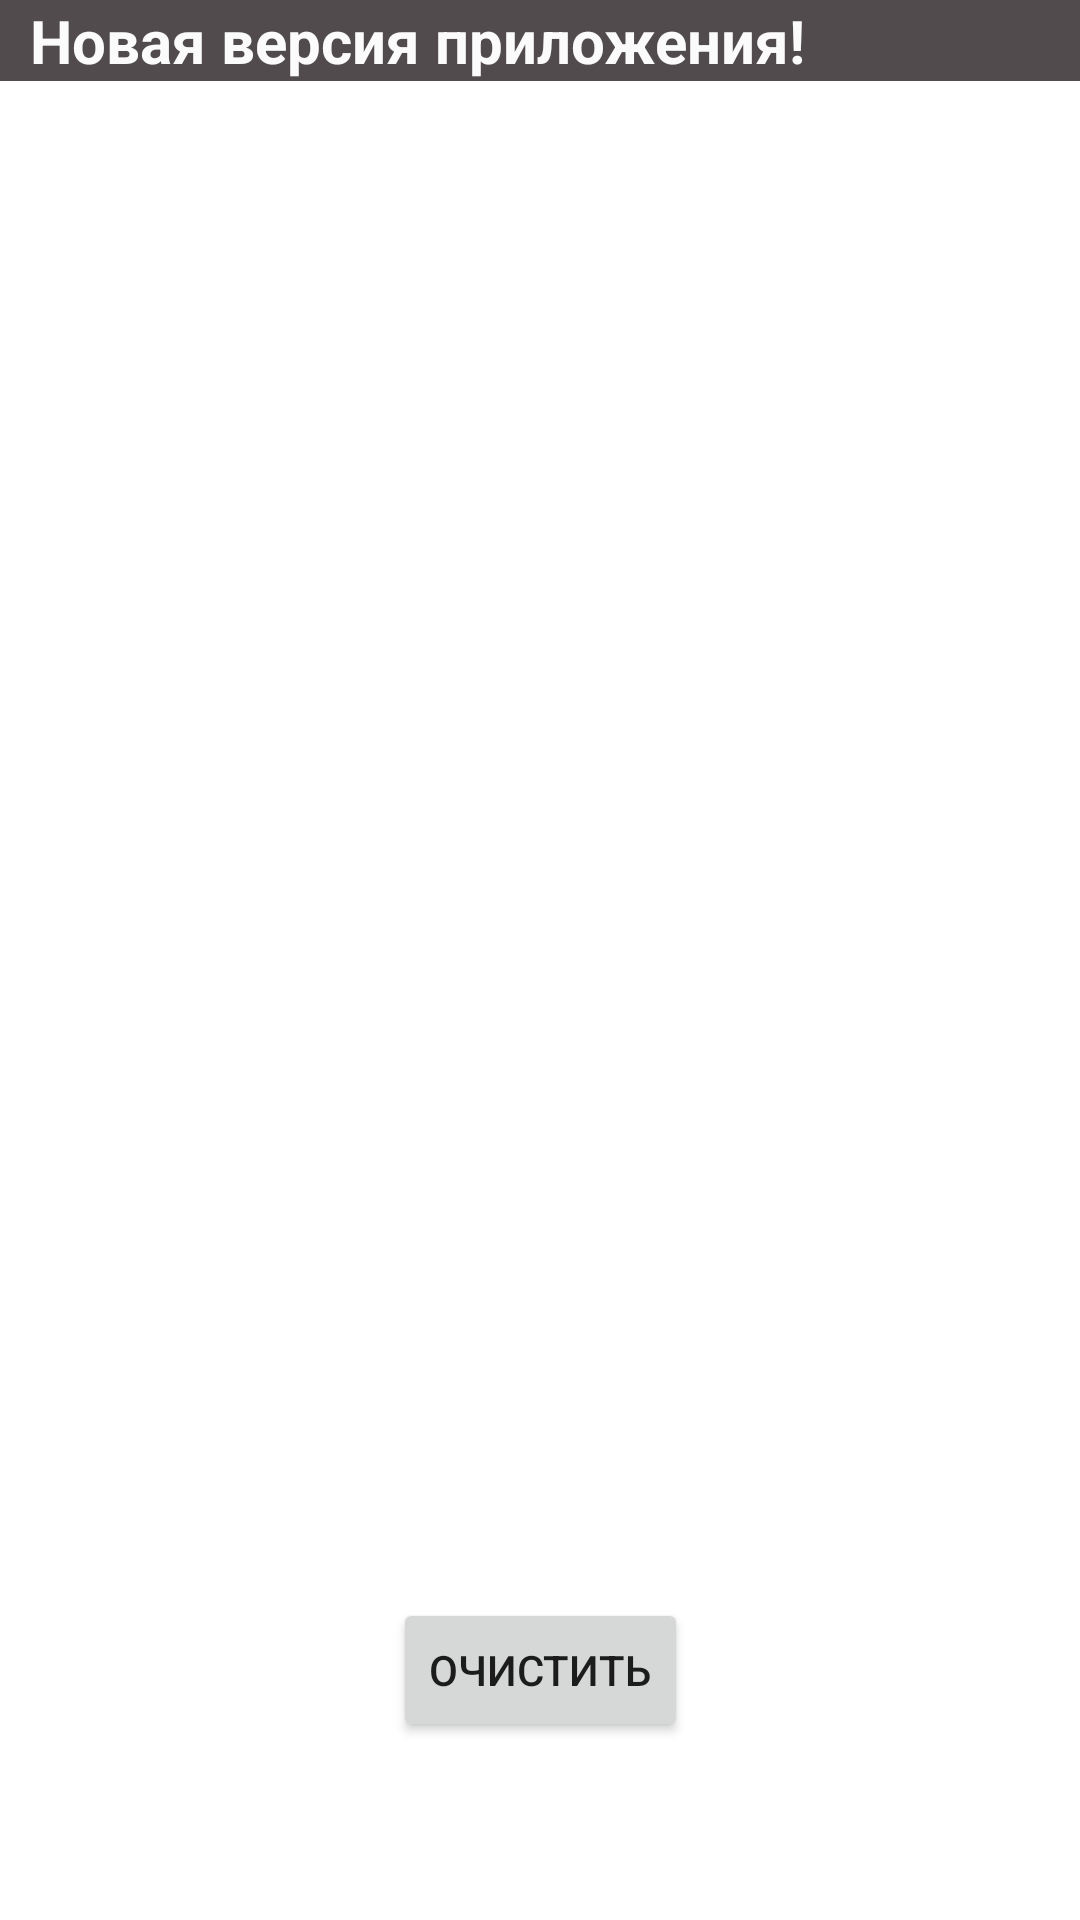

Write the Android layout XML for this screen, with the resource values it uses.
<!-- AndroidManifest.xml: application theme Theme.HealthDiet -->
<!-- res/layout/fragment_notifications.xml -->
<?xml version="1.0" encoding="utf-8"?>
<layout xmlns:tools="http://schemas.android.com/tools"
    xmlns:android="http://schemas.android.com/apk/res/android"
    xmlns:app="http://schemas.android.com/apk/res-auto">
<androidx.constraintlayout.widget.ConstraintLayout
    android:layout_width="match_parent"
    android:layout_height="match_parent"
    tools:context=".fragments.NotificationsFragment">

    <TextView
        android:id="@+id/notification_tv"
        android:layout_width="match_parent"
        android:layout_height="wrap_content"
        android:background="#514B4D"
        android:text="  Новая версия приложения!"
        android:textColor="#FBFBFB"
        android:textSize="20sp"
        android:textStyle="bold"
        app:layout_constraintBottom_toBottomOf="parent"
        app:layout_constraintEnd_toEndOf="parent"
        app:layout_constraintStart_toStartOf="parent"
        app:layout_constraintTop_toTopOf="parent"
        app:layout_constraintVertical_bias="0" />

    <TextView
        android:id="@+id/desc_tv"
        android:layout_width="match_parent"
        android:layout_height="wrap_content"
        android:text="В новой версии приложения исправлены неверная загрузка изображений и отображение шагов рецепта"
        android:textColor="#FFFFFF"
        android:textSize="20sp"
        app:layout_constraintBottom_toBottomOf="parent"
        app:layout_constraintEnd_toEndOf="parent"
        app:layout_constraintStart_toStartOf="parent"
        app:layout_constraintTop_toBottomOf="@+id/notification_tv"
        app:layout_constraintVertical_bias="0
" />

    <Button
        android:id="@+id/clear_btn"
        android:layout_width="wrap_content"
        android:layout_height="wrap_content"
        android:text="Очистить"
        app:layout_constraintBottom_toBottomOf="parent"
        app:layout_constraintEnd_toEndOf="parent"
        app:layout_constraintStart_toStartOf="parent"
        app:layout_constraintTop_toTopOf="@+id/notification_tv"
        app:layout_constraintVertical_bias="0.9" />

</androidx.constraintlayout.widget.ConstraintLayout>
</layout>
<!-- resources referenced by this layout -->
<resources>
  <style name="Theme.HealthDiet" parent="Theme.MaterialComponents.DayNight.DarkActionBar">
          
          <item name="colorPrimary">@color/purple_500</item>
          <item name="colorPrimaryVariant">@color/purple_700</item>
          <item name="colorOnPrimary">@color/white</item>
          
          <item name="colorSecondary">@color/teal_200</item>
          <item name="colorSecondaryVariant">@color/teal_700</item>
          <item name="colorOnSecondary">@color/black</item>
          
          <item name="android:statusBarColor">?attr/colorPrimaryVariant</item>
          
      </style>
  <!-- not gathered from this repository: default colours our renderer supplied (Android Studio template values) -->
  <color name="purple_500">#FF6200EE</color>
  <color name="purple_700">#FF3700B3</color>
  <color name="teal_200">#FF03DAC5</color>
  <color name="teal_700">#FF018786</color>
  <color name="black">#FF000000</color>
  <color name="white">#FFFFFFFF</color>
</resources>
